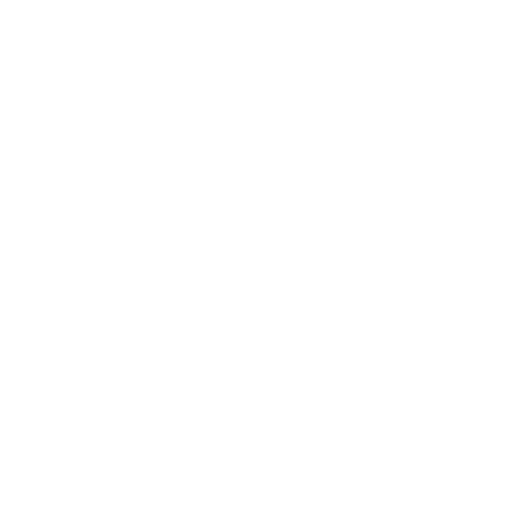
t = 0.00 s
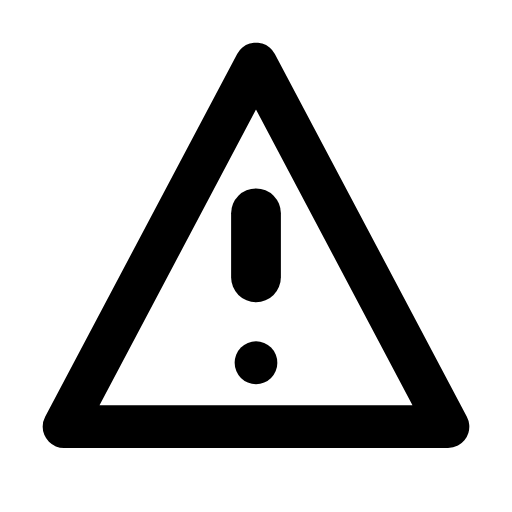
t = 0.80 s
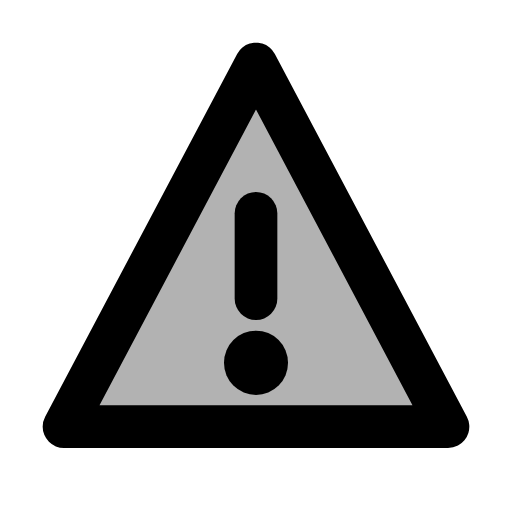
t = 1.60 s
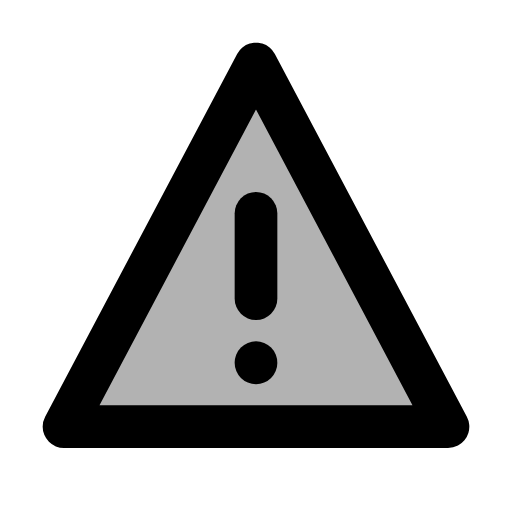
t = 2.43 s
t = 3.18 s: frame unchanged from t = 2.43 s, image omitted
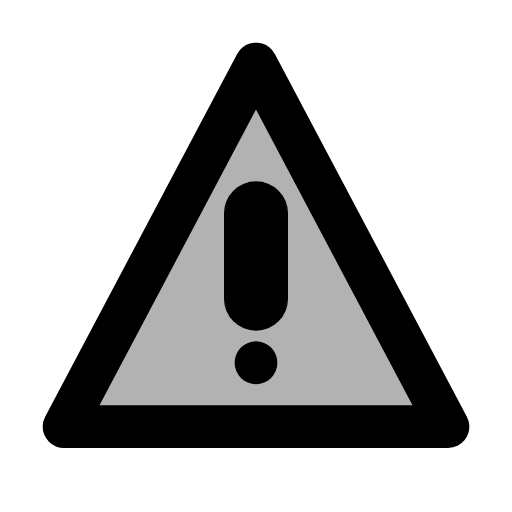
t = 4.00 s

The animated SVG that drew these frames (rendered in a browser with its animation timeline set to each time). Animation: 6 SMIL elements (animate=6); one cycle of 4.00 s, repeats indefinitely.

<svg viewBox="0 0 24 24" xmlns="http://www.w3.org/2000/svg"><g stroke="currentColor" stroke-linecap="round" stroke-linejoin="round"><path d="M12 3l9 17h-18l9 -17Z" fill="currentColor" stroke-width="2" fill-opacity="0" stroke-dasharray="60"><animate attributeName="stroke-dashoffset" dur="0.6s" fill="freeze" values="60;0"/><animate attributeName="fill-opacity" begin="1s" dur="0.15s" fill="freeze" to="0.3"/></path><g fill="none"><path d="M12 10v4" stroke-width="2" stroke-dasharray="6" stroke-dashoffset="6"><animate attributeName="stroke-width" begin="0.7s" dur="3s" repeatCount="indefinite" keyTimes="0;0.1;0.2;0.3;1" values="2;3;3;2;2"/><animate attributeName="stroke-dashoffset" begin="0.7s" dur="0.2s" fill="freeze" to="0"/></path><path d="M12 17v0.01" stroke-width="2" stroke-dasharray="4" stroke-dashoffset="4"><animate attributeName="stroke-dashoffset" begin="0.7s" dur="0.2s" fill="freeze" to="0"/><animate attributeName="stroke-width" begin="1s" dur="3s" repeatCount="indefinite" keyTimes="0;0.1;0.2;0.3;1" values="2;3;3;2;2"/></path></g></g></svg>
